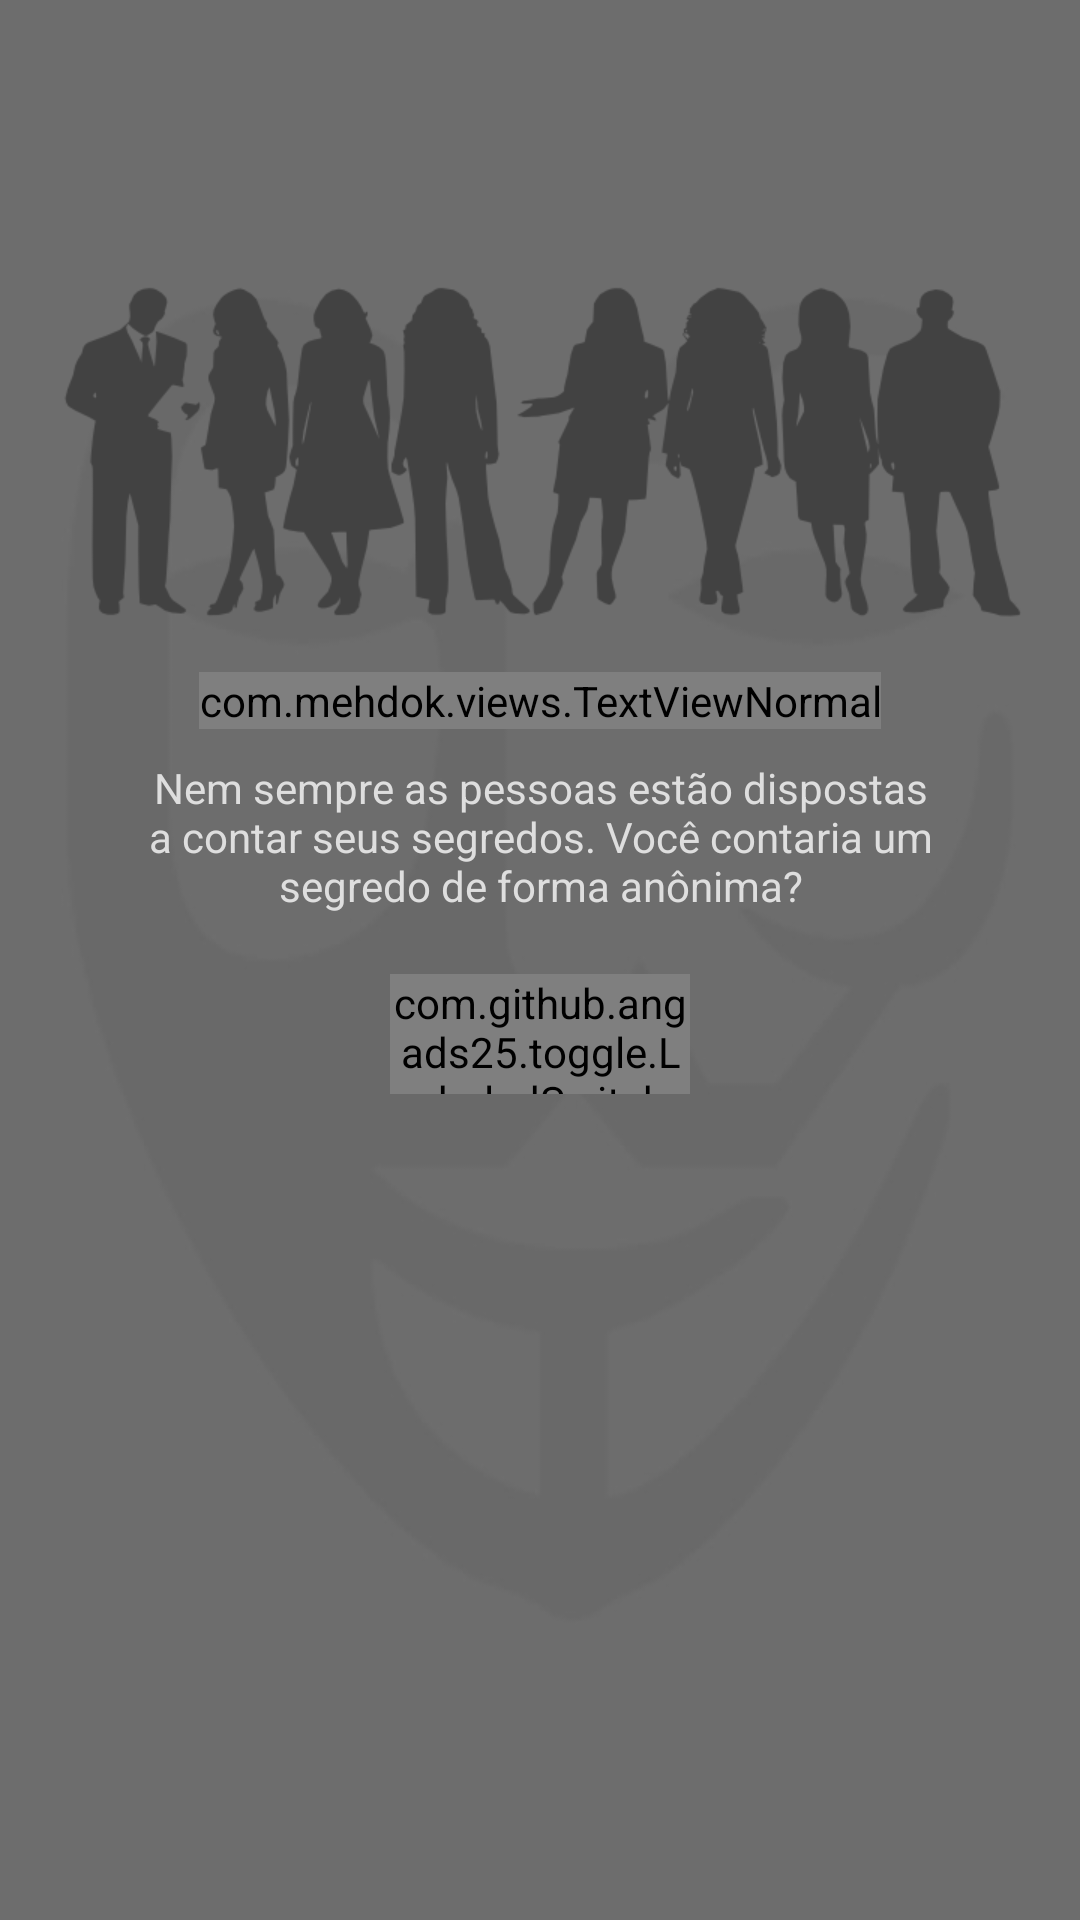

Layout XML and referenced resources for this Android screen:
<!-- AndroidManifest.xml: application theme AppTheme.NoActionBar -->
<!-- res/layout/fragment_intro2.xml -->
<?xml version="1.0" encoding="utf-8"?>
<LinearLayout xmlns:android="http://schemas.android.com/apk/res/android"
    android:layout_width="match_parent"
    android:layout_height="match_parent"
    xmlns:app="http://schemas.android.com/apk/res-auto"
    android:background="@drawable/background_anonymous"
    android:orientation="vertical">

    <LinearLayout
        android:layout_width="match_parent"
        android:layout_height="0dp"
        android:layout_weight="35">

        <ImageView
            android:layout_width="match_parent"
            android:layout_height="150dp"
            android:src="@drawable/people2"
            android:layout_gravity="bottom" />

    </LinearLayout>

    <LinearLayout
        android:layout_width="match_parent"
        android:layout_height="0dp"
        android:layout_weight="65"
        android:orientation="vertical"
        android:layout_marginLeft="30dp"
        android:layout_marginRight="30dp"
        android:layout_centerInParent="true">

        <com.mehdok.views.TextViewNormal
            android:layout_width="wrap_content"
            android:layout_height="wrap_content"
            android:text="@string/intro2_title"
            android:layout_gravity="center"
            android:gravity="center"
            android:textSize="30sp"
            android:textColor="@color/colorWhite"/>

        <TextView
            android:layout_margin="10dp"
            android:layout_width="wrap_content"
            android:layout_height="wrap_content"
            android:text="@string/intro2_content"
            android:layout_gravity="center"
            android:gravity="center"
            android:textSize="14sp"
            android:textColor="@color/colorWhite"/>

        <com.github.angads25.toggle.LabeledSwitch
            android:id="@+id/toggleButton"
            android:layout_width="100dp"
            android:layout_height="40dp"
            android:layout_marginTop="10dp"
            android:layout_gravity="center"
            android:textSize="20sp"
            app:on="false"
            app:textOn="@string/id_yes"
            app:textOff="@string/id_no"
            app:colorBorder="#00000000"
            app:colorOn="@color/colorWhite"
            app:colorOff="@color/colorPrimary"/>

    </LinearLayout>

</LinearLayout>
<!-- resources referenced by this layout -->
<resources>
  <color name="colorPrimary">#424242</color>
  <color name="colorWhite">#dedede</color>
  <!-- drawable background_anonymous: jpg bitmap (drawable, 14425 bytes) -->
  <!-- drawable people2: png bitmap (drawable, 25272 bytes) -->
  <string name="id_no">Não</string>
  <string name="id_yes">Sim</string>
  <string name="intro2_content">Nem sempre as pessoas estão dispostas a contar seus segredos. Você contaria um segredo de forma anônima?</string>
  <string name="intro2_title">Você confessaria algo?</string>
  <style name="AppTheme.NoActionBar" parent="AppTheme">
          <item name="windowActionBar">false</item>
          <item name="windowNoTitle">true</item>
      </style>
  <style name="AppTheme" parent="Theme.AppCompat.DayNight.DarkActionBar">
          
          <item name="colorPrimary">@color/colorPrimary</item>
          <item name="colorPrimaryDark">@color/colorPrimaryDark</item>
          <item name="colorAccent">@color/colorAccent</item>
      </style>
  <color name="colorPrimaryDark">#1b1b1b</color>
  <color name="colorAccent">#dedede</color>
</resources>
